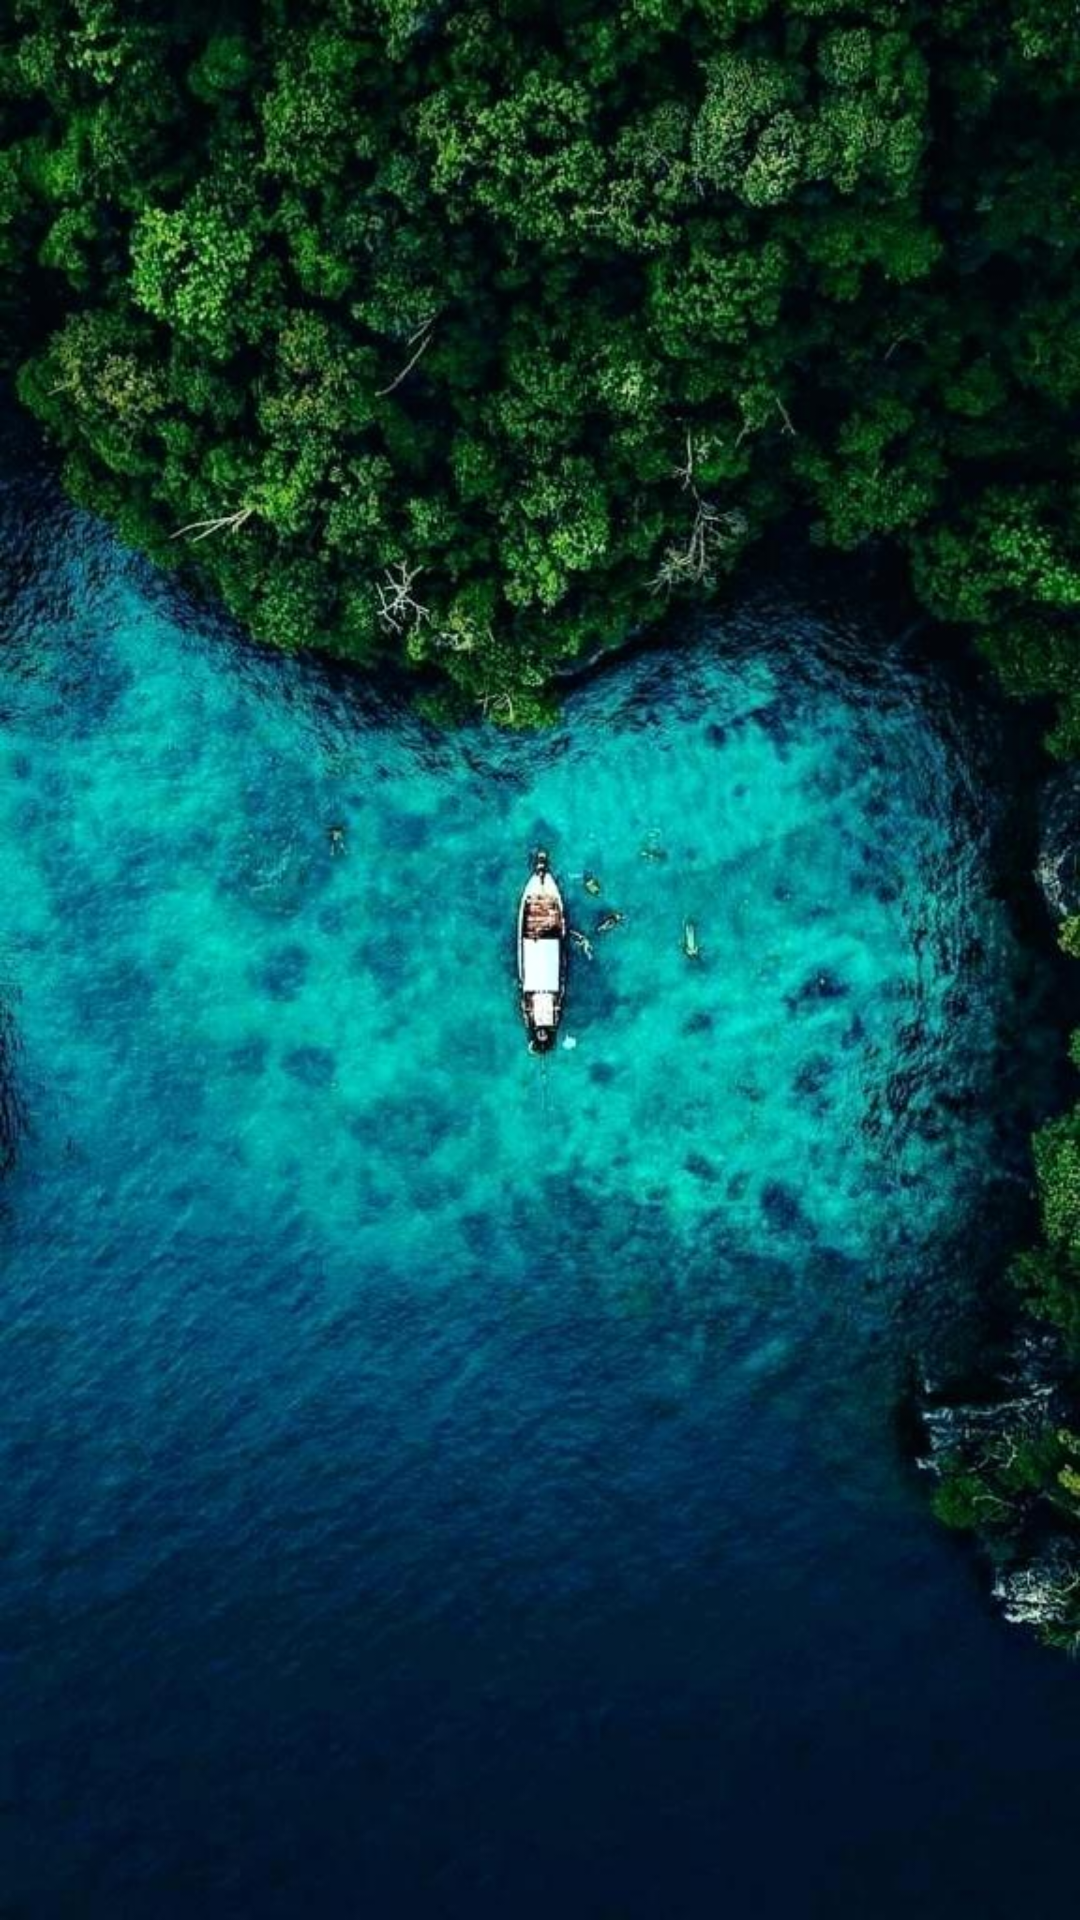

Produce the Android XML layout that renders to this screen, including the resource entries it uses.
<!-- AndroidManifest.xml: application theme AppTheme -->
<!-- res/layout/gesture_display.xml -->
<?xml version="1.0" encoding="utf-8"?>
<LinearLayout xmlns:android="http://schemas.android.com/apk/res/android"
    android:orientation="vertical" android:layout_width="match_parent"
    android:layout_height="match_parent">

    <ImageView
        android:layout_width="match_parent"
        android:layout_height="match_parent"
        android:src="@drawable/gesture_on_book"
        android:onClick="stopViewGesture"/>
</LinearLayout>
<!-- resources referenced by this layout -->
<resources>
  <!-- drawable gesture_on_book: jpg bitmap (drawable, 94332 bytes) -->
  <style name="AppTheme" parent="Theme.AppCompat.Light.DarkActionBar">
          
          <item name="colorPrimary">@color/colorPrimary</item>
          <item name="colorPrimaryDark">@color/colorPrimaryDark</item>
          <item name="colorAccent">@color/colorAccent</item>
  
      </style>
  <!-- not gathered from this repository: default colours our renderer supplied (Android Studio template values) -->
  <color name="colorPrimary">#FF6200EE</color>
  <color name="colorPrimaryDark">#FF3700B3</color>
  <color name="colorAccent">#FF03DAC5</color>
</resources>
